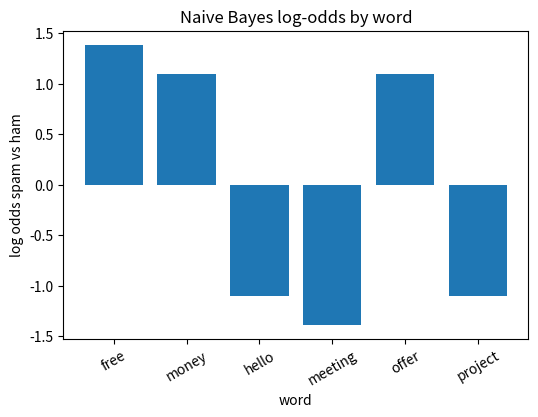
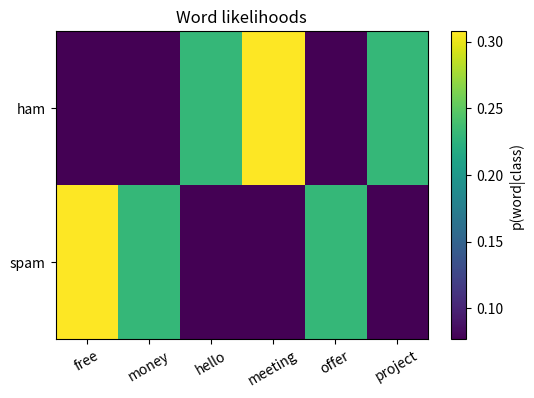

Write Python code to recreate these figures, in order.
import numpy as np
import matplotlib.pyplot as plt

np.random.seed(42)

vocab = ["free", "money", "hello", "meeting", "offer", "project"]
docs = [
    ("free money offer", 1),
    ("free offer", 1),
    ("hello project meeting", 0),
    ("project meeting", 0),
    ("free money", 1),
    ("hello meeting", 0),
]

def vectorize(text):
    tokens = text.split()
    return np.array([tokens.count(word) for word in vocab])

X = np.vstack([vectorize(t) for t, _ in docs])
y = np.array([label for _, label in docs])

def train_nb(X, y, alpha=1.0):
    V = X.shape[1]
    class_priors = np.array([np.mean(y==0), np.mean(y==1)])
    word_counts = np.array([X[y==c].sum(axis=0) for c in [0,1]])
    total_counts = word_counts.sum(axis=1, keepdims=True)
    word_probs = (word_counts + alpha) / (total_counts + alpha * V)
    return class_priors, word_probs

priors, word_probs = train_nb(X, y)


def predict_nb(x):
    log_probs = np.log(priors) + (x * np.log(word_probs)).sum(axis=1)
    return np.argmax(log_probs)

preds = np.array([predict_nb(x) for x in X])
(preds == y).mean()


log_odds = np.log(word_probs[1]) - np.log(word_probs[0])
plt.figure(figsize=(6,4))
plt.bar(vocab, log_odds)
plt.title("Naive Bayes log-odds by word")
plt.xlabel("word")
plt.ylabel("log odds spam vs ham")
plt.xticks(rotation=30)
plt.show()

plt.figure(figsize=(6,4))
plt.imshow(word_probs, aspect="auto", cmap="viridis")
plt.colorbar(label="p(word|class)")
plt.yticks([0,1], ["ham", "spam"])
plt.xticks(range(len(vocab)), vocab, rotation=30)
plt.title("Word likelihoods")
plt.show()
